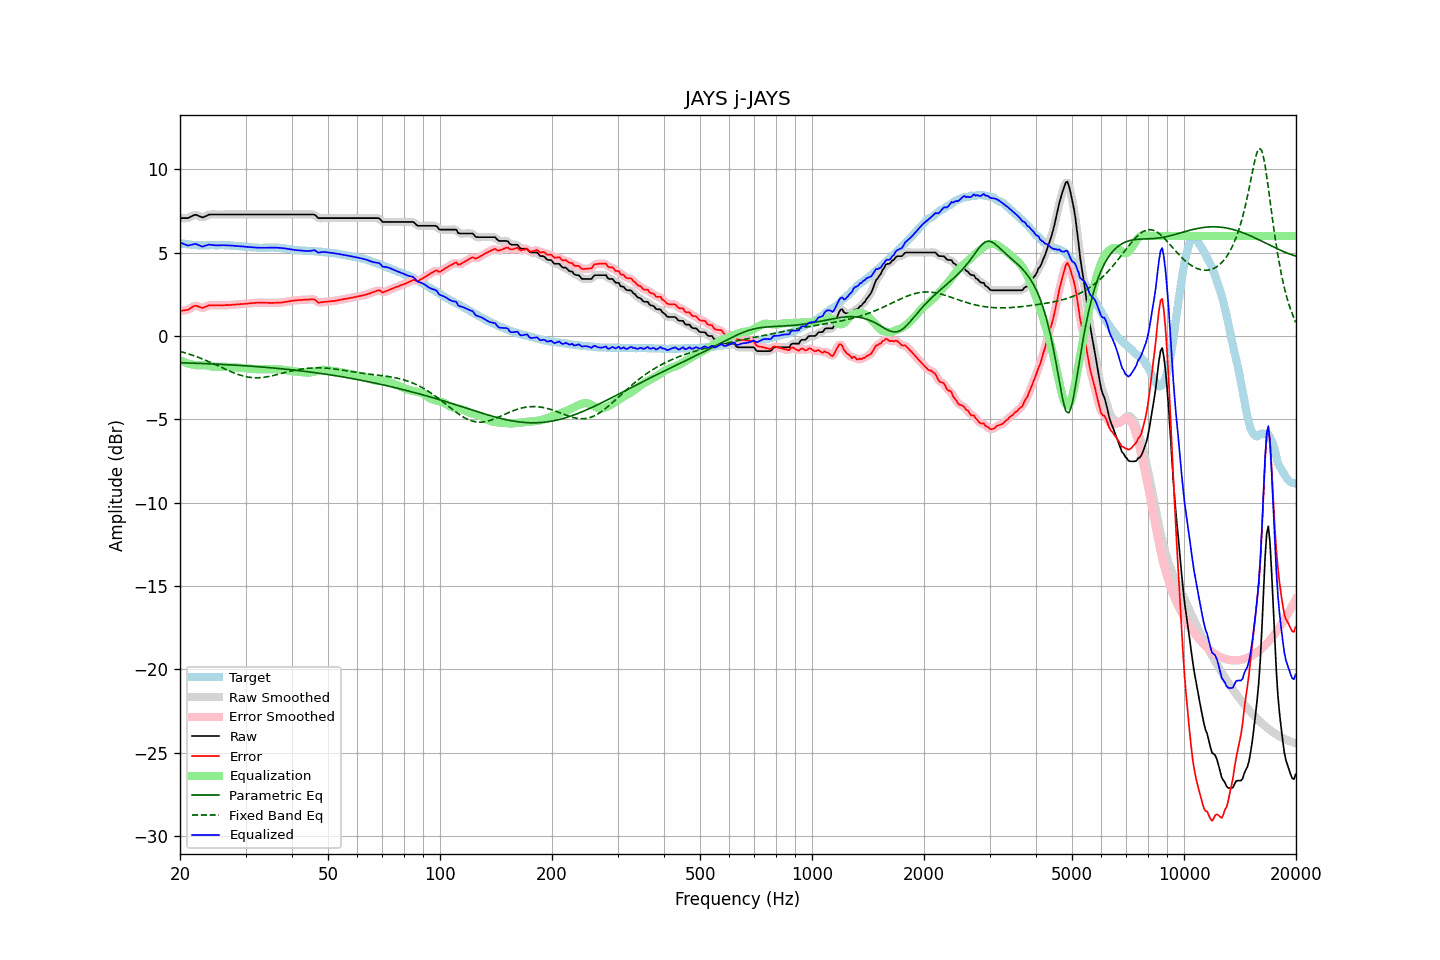

The table this chart was drawn from, first rows:
frequency, raw, error, smoothed, error_smoothed, equalization, parametric_eq, fixed_band_eq, equalized_raw, equalized_smoothed, target
20.00, 7.07, 1.50, 7.08, 1.51, -1.45, -1.60, -0.92, 5.62, 5.63, 5.57
20.20, 7.07, 1.52, 7.07, 1.51, -1.49, -1.61, -0.95, 5.58, 5.57, 5.55
20.40, 7.07, 1.53, 7.06, 1.53, -1.54, -1.61, -0.98, 5.53, 5.52, 5.54
20.61, 7.07, 1.54, 7.07, 1.54, -1.58, -1.61, -1.01, 5.49, 5.49, 5.53
20.81, 7.07, 1.56, 7.07, 1.56, -1.61, -1.62, -1.04, 5.46, 5.45, 5.51
21.02, 7.07, 1.57, 7.08, 1.59, -1.65, -1.62, -1.07, 5.42, 5.44, 5.50
21.23, 7.12, 1.63, 7.12, 1.63, -1.67, -1.62, -1.10, 5.45, 5.44, 5.49
21.44, 7.17, 1.69, 7.17, 1.69, -1.70, -1.63, -1.13, 5.47, 5.47, 5.48
21.66, 7.22, 1.75, 7.22, 1.76, -1.73, -1.63, -1.16, 5.49, 5.50, 5.47
21.87, 7.26, 1.81, 7.25, 1.80, -1.74, -1.63, -1.20, 5.52, 5.51, 5.45
22.09, 7.27, 1.82, 7.26, 1.81, -1.75, -1.64, -1.23, 5.52, 5.50, 5.45
22.31, 7.23, 1.79, 7.24, 1.79, -1.76, -1.64, -1.27, 5.47, 5.48, 5.44
22.54, 7.19, 1.75, 7.19, 1.75, -1.76, -1.64, -1.30, 5.43, 5.43, 5.44
22.76, 7.15, 1.72, 7.15, 1.71, -1.75, -1.65, -1.34, 5.40, 5.39, 5.43
22.99, 7.11, 1.67, 7.13, 1.70, -1.75, -1.65, -1.38, 5.36, 5.38, 5.44
23.22, 7.15, 1.72, 7.15, 1.71, -1.75, -1.66, -1.42, 5.40, 5.39, 5.43
23.45, 7.19, 1.76, 7.19, 1.75, -1.76, -1.66, -1.46, 5.43, 5.42, 5.43
23.69, 7.23, 1.79, 7.24, 1.80, -1.78, -1.66, -1.50, 5.45, 5.46, 5.44
23.92, 7.28, 1.84, 7.27, 1.83, -1.80, -1.67, -1.54, 5.48, 5.47, 5.44
24.16, 7.29, 1.84, 7.29, 1.84, -1.82, -1.67, -1.58, 5.47, 5.47, 5.45
24.40, 7.29, 1.84, 7.29, 1.85, -1.84, -1.68, -1.63, 5.45, 5.46, 5.45
24.65, 7.29, 1.84, 7.29, 1.84, -1.85, -1.68, -1.67, 5.44, 5.44, 5.45
24.89, 7.29, 1.85, 7.29, 1.85, -1.85, -1.69, -1.72, 5.44, 5.44, 5.44
25.14, 7.29, 1.85, 7.29, 1.85, -1.85, -1.69, -1.76, 5.44, 5.44, 5.44
25.39, 7.29, 1.85, 7.29, 1.84, -1.85, -1.70, -1.80, 5.44, 5.44, 5.44
25.65, 7.29, 1.84, 7.29, 1.84, -1.84, -1.70, -1.85, 5.45, 5.45, 5.45
25.91, 7.29, 1.84, 7.29, 1.84, -1.84, -1.71, -1.89, 5.45, 5.45, 5.45
26.16, 7.29, 1.84, 7.29, 1.84, -1.84, -1.71, -1.94, 5.45, 5.45, 5.45
26.43, 7.29, 1.85, 7.29, 1.85, -1.85, -1.72, -1.98, 5.44, 5.44, 5.44
26.69, 7.29, 1.85, 7.29, 1.85, -1.85, -1.72, -2.03, 5.44, 5.44, 5.44
26.96, 7.29, 1.85, 7.29, 1.85, -1.85, -1.73, -2.07, 5.44, 5.44, 5.44
27.23, 7.29, 1.86, 7.29, 1.86, -1.86, -1.73, -2.11, 5.43, 5.43, 5.43
27.50, 7.29, 1.87, 7.29, 1.87, -1.87, -1.74, -2.15, 5.42, 5.42, 5.42
27.77, 7.29, 1.88, 7.29, 1.87, -1.87, -1.74, -2.19, 5.42, 5.42, 5.41
28.05, 7.29, 1.88, 7.29, 1.88, -1.88, -1.75, -2.23, 5.41, 5.41, 5.41
28.33, 7.29, 1.89, 7.29, 1.89, -1.89, -1.75, -2.27, 5.40, 5.40, 5.40
28.62, 7.29, 1.89, 7.29, 1.90, -1.90, -1.76, -2.30, 5.39, 5.39, 5.40
28.90, 7.29, 1.90, 7.29, 1.90, -1.90, -1.77, -2.34, 5.39, 5.39, 5.39
29.19, 7.29, 1.92, 7.29, 1.91, -1.91, -1.77, -2.37, 5.38, 5.38, 5.37
29.48, 7.29, 1.92, 7.29, 1.92, -1.92, -1.78, -2.39, 5.37, 5.37, 5.37
29.78, 7.29, 1.93, 7.29, 1.93, -1.93, -1.78, -2.42, 5.36, 5.36, 5.36
30.08, 7.29, 1.94, 7.29, 1.94, -1.94, -1.79, -2.44, 5.35, 5.35, 5.35
30.38, 7.29, 1.94, 7.29, 1.95, -1.95, -1.80, -2.46, 5.34, 5.34, 5.35
30.68, 7.29, 1.95, 7.29, 1.96, -1.96, -1.80, -2.48, 5.33, 5.33, 5.34
30.99, 7.29, 1.97, 7.29, 1.97, -1.97, -1.81, -2.49, 5.32, 5.32, 5.32
31.30, 7.29, 1.98, 7.29, 1.98, -1.97, -1.82, -2.50, 5.32, 5.32, 5.31
31.61, 7.29, 1.98, 7.29, 1.98, -1.98, -1.82, -2.51, 5.31, 5.31, 5.31
31.93, 7.29, 1.98, 7.29, 1.99, -1.99, -1.83, -2.51, 5.30, 5.30, 5.31
32.24, 7.29, 2.00, 7.29, 1.99, -1.99, -1.84, -2.51, 5.30, 5.30, 5.29
32.57, 7.29, 2.00, 7.29, 2.00, -2.00, -1.85, -2.51, 5.29, 5.29, 5.29
32.89, 7.29, 2.00, 7.29, 2.00, -2.00, -1.85, -2.50, 5.29, 5.29, 5.29
33.22, 7.29, 2.00, 7.29, 2.00, -2.00, -1.86, -2.49, 5.29, 5.29, 5.29
33.55, 7.29, 2.00, 7.29, 2.00, -2.00, -1.87, -2.48, 5.29, 5.29, 5.29
33.89, 7.29, 1.99, 7.29, 1.99, -1.99, -1.88, -2.47, 5.30, 5.30, 5.30
34.23, 7.29, 1.99, 7.29, 1.99, -1.99, -1.89, -2.45, 5.30, 5.30, 5.30
34.57, 7.29, 1.99, 7.29, 1.99, -1.99, -1.89, -2.43, 5.30, 5.30, 5.30
34.92, 7.29, 1.99, 7.29, 1.99, -1.99, -1.90, -2.42, 5.30, 5.30, 5.30
35.27, 7.29, 1.98, 7.29, 1.98, -1.99, -1.91, -2.39, 5.30, 5.30, 5.31
35.62, 7.29, 1.99, 7.29, 1.99, -1.99, -1.92, -2.37, 5.30, 5.30, 5.30
35.97, 7.29, 1.99, 7.29, 1.99, -1.99, -1.93, -2.35, 5.30, 5.30, 5.30
... 635 more rows
